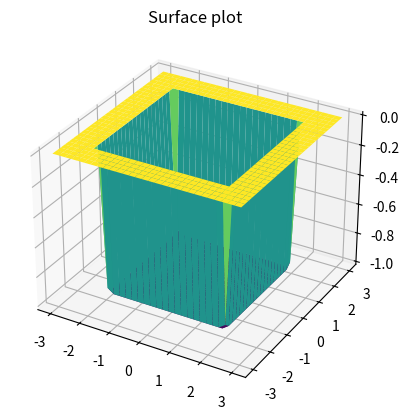

This chart was generated by the following Python code:
from mpl_toolkits import mplot3d
import numpy as np
import matplotlib.pyplot as plt

def z1(x, y):
	return -((
		(1/(1+(np.exp(-(x+2)/0.01))))-(1/(1+(np.exp(-(x-2)/0.01)))))*(
		(1/(1+(np.exp(-(y+2)/0.01))))-(1/(1+(np.exp(-(y-2)/0.01))))))
x = np.outer(np.linspace(-3, 3, 30), np.ones(30))
y = x.copy().T # transpose
z = z1(x, y)

fig = plt.figure()
ax = plt.axes(projection='3d')

ax.plot_surface(x, y, z,cmap='viridis', edgecolor='none')
ax.set_title('Surface plot')
plt.savefig('potplot.png')